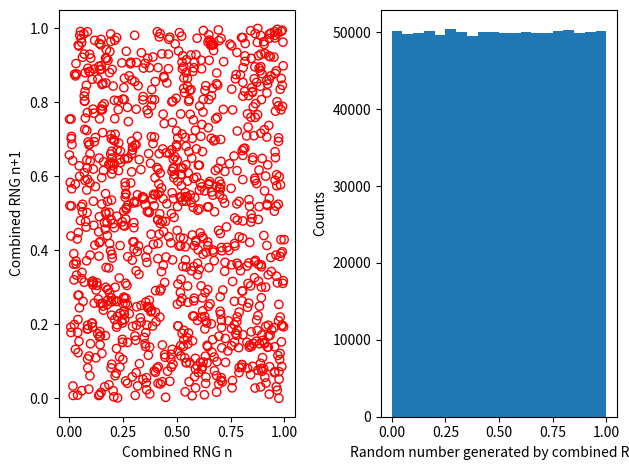

Recreate this plot in Python.
import numpy as np
import matplotlib.pyplot as plt

def factorial(k):
   h = 1
   while k>1:
      h = h*k
      k -= 1
   return h

def Poisson(labda, k):
   return (labda**k)*np.exp(-labda)/(factorial(k))

def LCG(x):
   a = 3202034522624059733
   c = 4354685564936845319
   m = 2**64
   return (a*x+c)%m

def XOR_shift(x):
   a1, a2, a3 = np.uint64(21), np.uint64(35), np.uint64(4)
   x = np.uint64(x)
   x = x ^ (x >> a1)
   x = x ^ (x << a2)
   x = x ^ (x >> a3)
   return x

def RNG(length, norm = True):
   global seed

   randomnumbers = []
   state = seed
   
   for i in range(length):
      state = LCG(state)
      randomnumbers.append(XOR_shift(state))

   randomnumbers = np.array(randomnumbers)

   if norm == True:
      randomnumbers = np.array(randomnumbers)/(2**64)

   seed = state
      
   return randomnumbers.tolist()

if __name__ == '__main__':
   seed = 2
   print("The seed is: " + str(seed))

   print(Poisson(1,0))
   print(Poisson(5,10))
   print(Poisson(3,20))
   print(Poisson(2.6,40))

   RNG_list = RNG(1000)
   RNG_list2 = RNG(10**6)

   n_RNG_list = np.array(RNG_list[:-1])
   np1_RNG_list = np.array(RNG_list[1:])

   fig, axs = plt.subplots(1, 2, sharey=False, tight_layout=True)

   axs[0].scatter(n_RNG_list, np1_RNG_list, marker="o", color=(1,0,0), facecolors='none')
   axs[1].hist(RNG_list2, bins = 20, range = (0,1))

   xlabel = ['Combined RNG n', 'Random number generated by combined RNG']
   ylabel = ['Combined RNG n+1', 'Counts']

   i=0
   for ax in axs:
      ax.set(xlabel=xlabel[i], ylabel=ylabel[i])
      i+=1

   plt.savefig('RNG-test-results')
   
   uniform = RNG(3)
   a = (uniform[0]*1.4)+1.1
   b = (uniform[1]*1.5)+0.5
   c = (uniform[2]*2.5)+1.5
   
   
